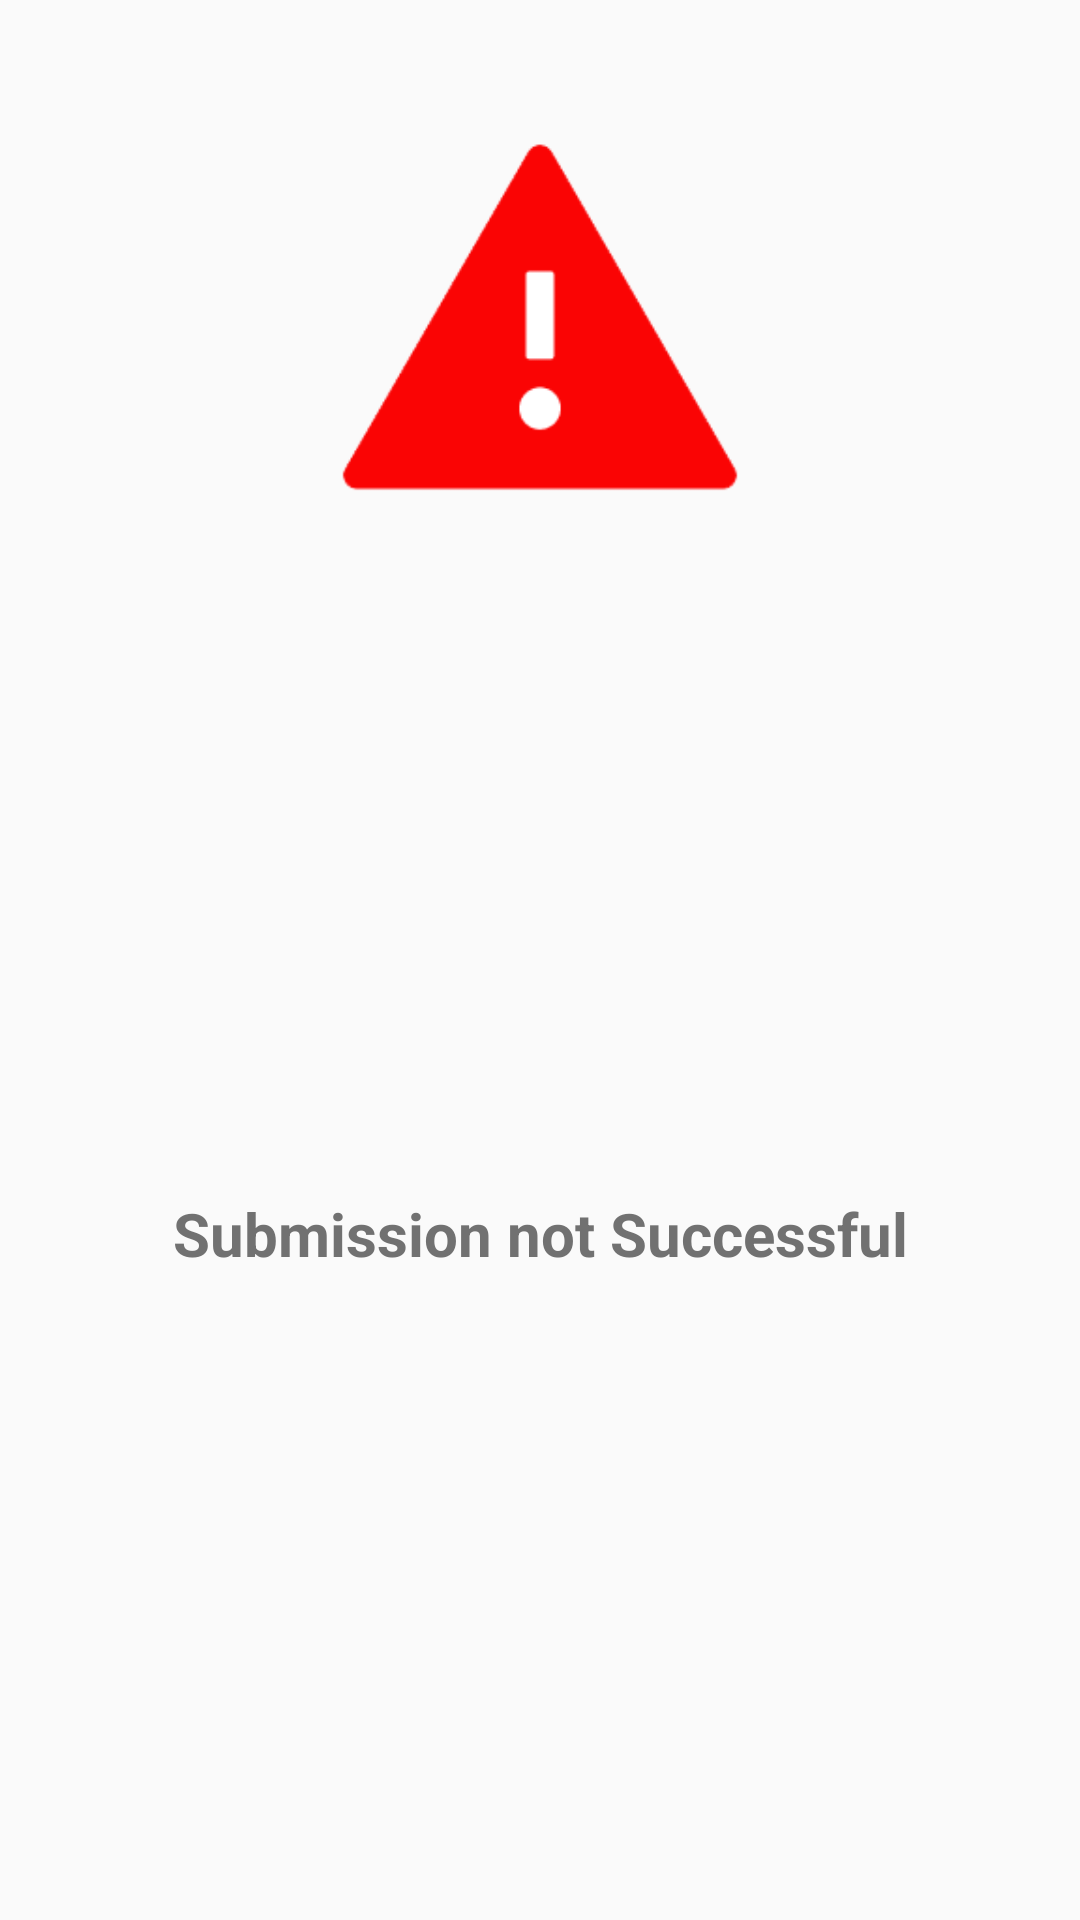

Layout XML and referenced resources for this Android screen:
<!-- AndroidManifest.xml: application theme AppTheme -->
<!-- res/layout/custom_alert_dialog_submission_failed.xml -->
<?xml version="1.0" encoding="utf-8"?>
<androidx.constraintlayout.widget.ConstraintLayout
    xmlns:android="http://schemas.android.com/apk/res/android"
    xmlns:app="http://schemas.android.com/apk/res-auto"
    android:background="@drawable/rounded_corners_dialog"
    android:layout_width="match_parent"
    android:layout_height="wrap_content">


    <ImageView
        android:id="@+id/imageView"
        android:layout_width="150dp"
        android:layout_height="150dp"
        android:layout_marginTop="32dp"
        android:gravity="center_horizontal"
        app:layout_constraintEnd_toEndOf="parent"
        app:layout_constraintLeft_toLeftOf="parent"
        app:layout_constraintStart_toStartOf="parent"
        app:layout_constraintTop_toTopOf="parent"
        app:srcCompat="@drawable/ic_warning" />

    <TextView
        android:id="@+id/txt_medal_title"
        android:layout_width="match_parent"
        android:layout_height="wrap_content"
        android:layout_marginStart="@dimen/dimens_15"
        android:layout_marginTop="@dimen/dimens_20"
        android:layout_marginEnd="@dimen/dimens_15"
        android:layout_marginBottom="@dimen/dimens_20"
        android:gravity="center_horizontal"
        android:text="@string/submission_not_successful"
        android:textColor="@color/gray"
        android:textSize="@dimen/font_size_20"
        android:textStyle="bold"
        app:layout_constraintBottom_toBottomOf="parent"
        app:layout_constraintEnd_toEndOf="parent"
        app:layout_constraintStart_toEndOf="@+id/imageView"
        app:layout_constraintTop_toBottomOf="@+id/imageView" />

</androidx.constraintlayout.widget.ConstraintLayout>
<!-- resources referenced by this layout -->
<resources>
  <color name="gray">#717171</color>
  <dimen name="dimens_15">15dp</dimen>
  <dimen name="dimens_20">20dp</dimen>
  <dimen name="font_size_20">20sp</dimen>
  <!-- drawable ic_warning: png bitmap (drawable, 5009 bytes) -->
  <string name="submission_not_successful">Submission not Successful</string>
  <style name="AppTheme" parent="Theme.AppCompat.Light.NoActionBar">
          
          <item name="colorPrimary">@color/black</item>
          <item name="colorPrimaryDark">@color/black</item>
          <item name="colorAccent">@color/black</item>
      </style>
  <color name="black">#000000</color>
</resources>
